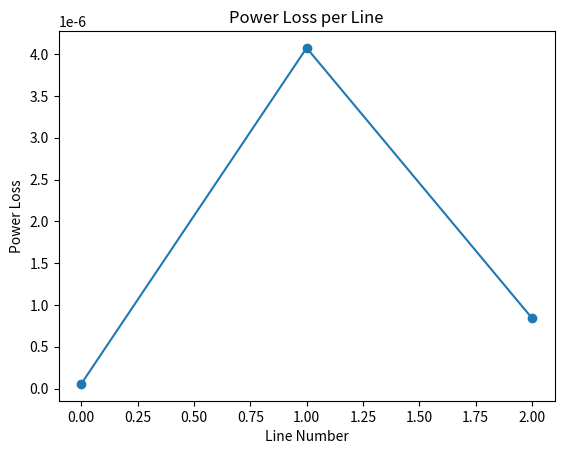

Source code (Python):
# Power Loss Calculation

import matplotlib.pyplot as plt

linedata = [
    # R, P, Q, V
    (0.25, 0.0922, 0.0470, 220),
    (0.65, 0.4930, 0.2511, 221),
    (0.25, 0.3660, 0.1864, 224)
]

def power_loss(R, P, Q, V):
    return R * ((P**2 + Q**2) / V**2)

losses = []
for line in linedata:
    losses.append(power_loss(*line))

print("Line losses:", losses)
print("Total loss:", sum(losses))

plt.plot(losses, marker='o')
plt.xlabel("Line Number")
plt.ylabel("Power Loss")
plt.title("Power Loss per Line")
plt.show()
